Run: headless pygame with SDL's dummy video driver; simulated clock (each Clock.tick advances the game by its frame time, no real sleeping); random seed 0; keys injected as events and as key.get_pressed() state; no mouse input.
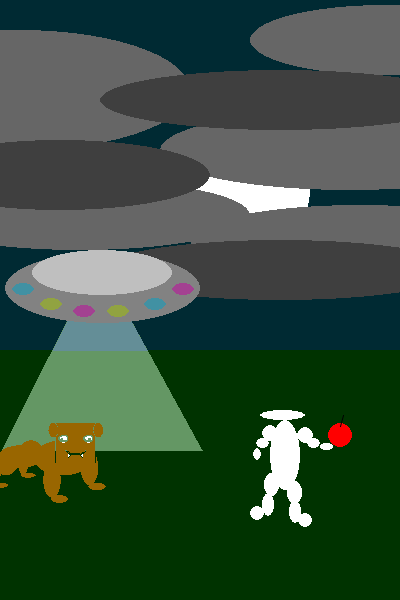
Frame 1 of 4 · flips 1–60 · no input
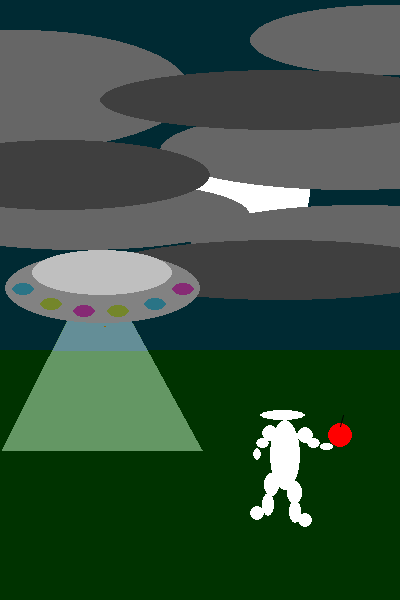
Frame 2 of 4 · flips 61–180 · tapped SPACE, RETURN · held RIGHT (→), D
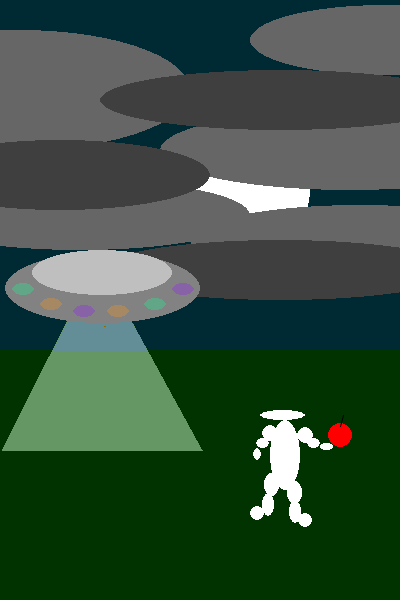
Frame 3 of 4 · flips 181–300 · held DOWN (↓), S
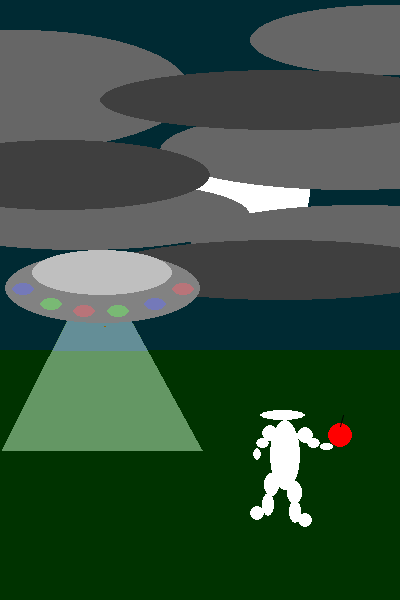
Frame 4 of 4 · flips 301–420 · held LEFT (←), A, UP (↑), W

The pygame program that drew these frames:

import pygame
import math
import random

FPS = 30
screen = pygame.display.set_mode((400, 600))
SnoopDogg = pygame.Surface((600, 800))  # Создаем отдельный слой для собачки и последующего редактирования


def drawscene():
    '''
    функция рисует статичный фон: облака, тарелку, инопланетянина
    '''
    # background
    pygame.draw.rect(screen, (0, 51, 0), (0, 350, 400, 250))
    pygame.draw.rect(screen, (0, 42, 51), (0, 0, 400, 350))
    pygame.draw.circle(screen, (255, 255, 255), (250, 190), 60)

    # clouds
    pygame.draw.ellipse(screen, (102, 102, 102), [-90, 180, 340, 70], 0)
    pygame.draw.ellipse(screen, (102, 102, 102), [190, 205, 340, 70], 0)
    pygame.draw.ellipse(screen, (102, 102, 102), [-150, 30, 340, 120], 0)
    pygame.draw.ellipse(screen, (102, 102, 102), [250, 5, 270, 70], 0)
    pygame.draw.ellipse(screen, (102, 102, 102), [160, 110, 380, 80], 0)
    pygame.draw.ellipse(screen, (63, 63, 63), [100, 70, 360, 60], 0)
    pygame.draw.ellipse(screen, (63, 63, 63), [-90, 140, 300, 70], 0)
    pygame.draw.ellipse(screen, (63, 63, 63), [100, 240, 360, 60], 0)

    # Tarelochka
    c1 = random.randint(40, 130)
    c2 = random.randint(130, 210)
    c3 = random.randint(100, 170)
    pygame.draw.polygon(screen, (100, 151, 100), [(98, 260), (2, 450), (202, 450)])
    pygame.draw.polygon(screen, (100, 142, 151), [(98, 260), (53, 350), (147, 350)])
    pygame.draw.ellipse(screen, (130, 130, 130), [5, 253, 195, 70], 0)
    pygame.draw.ellipse(screen, (191, 191, 191), [32, 250, 140, 45], 0)
    pygame.draw.ellipse(screen, (c1, c3, c2), [12, 283, 22, 12], 0)
    pygame.draw.ellipse(screen, (c2, c1, c3), [172, 283, 22, 12], 0)
    pygame.draw.ellipse(screen, (c3, c2, c1), [40, 298, 22, 12], 0)
    pygame.draw.ellipse(screen, (c1, c3, c2), [144, 298, 22, 12], 0)
    pygame.draw.ellipse(screen, (c2, c1, c3), [73, 305, 22, 12], 0)
    pygame.draw.ellipse(screen, (c3, c2, c1), [107, 305, 22, 12], 0)

    # alien
    pygame.draw.ellipse(screen, (255, 255, 255), [270, 420, 30, 70], 0)
    pygame.draw.ellipse(screen, (255, 255, 255), (260, 410, 45, 10))
    # legs
    pygame.draw.ellipse(screen, (255, 255, 255), [264, 473, 15, 23], 0)
    pygame.draw.ellipse(screen, (255, 255, 255), [287, 481, 15, 23], 0)
    pygame.draw.ellipse(screen, (255, 255, 255), [262, 493, 12, 23], 0)
    pygame.draw.ellipse(screen, (255, 255, 255), [289, 500, 12, 23], 0)
    pygame.draw.circle(screen, (255, 255, 255), (257, 513), 7)
    pygame.draw.circle(screen, (255, 255, 255), (305, 520), 7)
    # arms
    pygame.draw.circle(screen, (255, 255, 255), (270, 433), 8)
    pygame.draw.circle(screen, (255, 255, 255), (305, 435), 8)
    pygame.draw.ellipse(screen, (255, 255, 255), [256, 438, 13, 10], 0)
    pygame.draw.ellipse(screen, (255, 255, 255), [253, 448, 8, 12], 0)
    pygame.draw.ellipse(screen, (255, 255, 255), [307, 438, 13, 10], 0)
    pygame.draw.ellipse(screen, (255, 255, 255), [320, 443, 13, 7], 0)
    # apple
    pygame.draw.circle(screen, (255, 0, 0), (340, 435), 12)
    pygame.draw.aaline(screen, (0, 0, 0), (343, 415), (340, 426), 2)
    # pygame.draw.ellipse(screen, )


def drawdog():
    '''
    Функция рисует собаку-кусаку
    '''
    SnoopDogg.set_colorkey((0, 0, 0))
    # собака-кусака
    pygame.draw.ellipse(SnoopDogg, (153, 102, 0), (50, 580, 120, 70))
    pygame.draw.ellipse(SnoopDogg, (153, 102, 0), (150, 590, 90, 45))
    pygame.draw.ellipse(SnoopDogg, (153, 102, 0), (200, 600, 50, 50))
    pygame.draw.ellipse(SnoopDogg, (153, 102, 0), (150, 580, 50, 50))
    pygame.draw.ellipse(SnoopDogg, (153, 102, 0), (235, 620, 20, 50))
    pygame.draw.ellipse(SnoopDogg, (153, 102, 0), (180, 600, 20, 50))
    pygame.draw.ellipse(SnoopDogg, (153, 102, 0), (220, 665, 30, 10))
    pygame.draw.ellipse(SnoopDogg, (153, 102, 0), (165, 645, 30, 10))
    pygame.draw.ellipse(SnoopDogg, (153, 102, 0), (115, 625, 35, 70))
    pygame.draw.ellipse(SnoopDogg, (153, 102, 0), (40, 600, 35, 70))
    pygame.draw.ellipse(SnoopDogg, (153, 102, 0), (25, 665, 35, 15))
    pygame.draw.ellipse(SnoopDogg, (153, 102, 0), (100, 690, 35, 15))
    pygame.draw.rect(SnoopDogg, (153, 102, 0), (45, 545, 80, 80))
    pygame.draw.aalines(SnoopDogg, (0, 0, 0), True, [[45, 545], [125, 545], [125, 625], [45, 625]])
    pygame.draw.ellipse(SnoopDogg, (153, 102, 0), (30, 545, 20, 30))
    pygame.draw.arc(SnoopDogg, (0, 0, 0), (30, 545, 20, 30), math.pi, 2 * math.pi, 1)
    pygame.draw.arc(SnoopDogg, (0, 0, 0), (30, 545, 20, 30), 0, math.pi, 1)
    pygame.draw.ellipse(SnoopDogg, (153, 102, 0), (120, 545, 20, 30))
    pygame.draw.arc(SnoopDogg, (0, 0, 0), (120, 545, 20, 30), math.pi, 2 * math.pi, 1)
    pygame.draw.arc(SnoopDogg, (0, 0, 0), (120, 545, 20, 30), 0, math.pi, 1)
    pygame.draw.ellipse(SnoopDogg, (255, 255, 255), (100, 570, 20, 15))
    pygame.draw.arc(SnoopDogg, (0, 0, 0), (100, 570, 20, 15), math.pi, 2 * math.pi, 2)
    pygame.draw.arc(SnoopDogg, (0, 0, 0), (100, 570, 20, 15), 0, math.pi, 2)
    pygame.draw.ellipse(SnoopDogg, (255, 255, 255), (50, 570, 20, 15))
    pygame.draw.arc(SnoopDogg, (0, 0, 0), (50, 570, 20, 15), math.pi, 2 * math.pi, 2)
    pygame.draw.arc(SnoopDogg, (0, 0, 0), (50, 570, 20, 15), 0, math.pi, 2)
    pygame.draw.ellipse(SnoopDogg, (0, 0, 0), (55, 575, 5, 5))
    pygame.draw.ellipse(SnoopDogg, (0, 0, 0), (110, 575, 5, 5))
    pygame.draw.arc(SnoopDogg, (0, 0, 0), (65, 590, 40, 20), math.pi, 2 * math.pi, 2)
    pygame.draw.polygon(SnoopDogg, (255, 255, 255), [[70, 605], [70, 615], [75, 610]])
    pygame.draw.polygon(SnoopDogg, (255, 255, 255), [[100, 605], [100, 615], [95, 610]])
    pygame.draw.aalines(SnoopDogg, (0, 0, 0), True, [[70, 605], [70, 615], [75, 610]])
    pygame.draw.aalines(SnoopDogg, (0, 0, 0), True, [[100, 605], [100, 615], [95, 610]])


clock = pygame.time.Clock()
finished = False

scale = 100
poz = -300
drawdog()
dog2 = pygame.transform.flip(SnoopDogg, True, False)
VanDogg = pygame.transform.scale(dog2, (3 * scale, 4 * scale))

while not finished:
    clock.tick(FPS)
    pygame.display.update()
    drawscene()
    if poz < -140:  # Перемещение собаки по горизонтали
        poz += 2
    if poz > -170 and scale > 0:  # Уменьшение размеров собаки
        VanDogg = pygame.transform.scale(dog2, (3 * scale, 4 * scale))
        scale -= 2

    # Добавление слоя собаки на фон
    screen.blit(VanDogg, (poz + (100 - scale) * 2.4, 150 + (100 - scale) * 1.7, 0, 0))

    for event in pygame.event.get():
        if event.type == pygame.QUIT:
            finished = True

pygame.quit()
